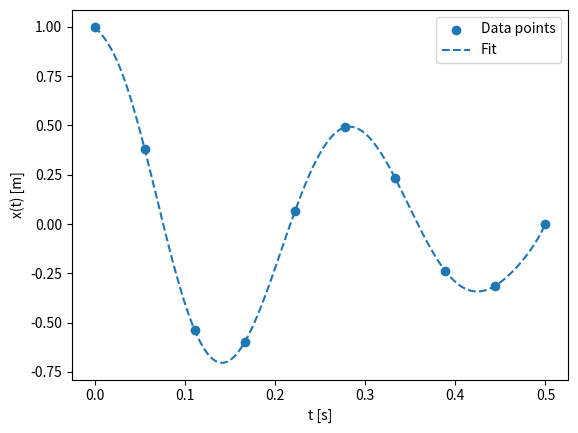

Write Python code to recreate this figure.
# -*- coding: utf-8 -*-
"""
Created on Mon Nov  2 14:23:57 2026

@author: user
"""

import numpy as np
import matplotlib.pyplot as plt

t = np.linspace(0, 0.5, 10)
mu = 5
m = 1
k = 500

w_0 = np.sqrt(k / m)
sigma = mu / (2 * m)
omega = np.sqrt(w_0**2 - sigma**2)
phi = np.arctan(-sigma / omega)
A = 1 / (2 * np.cos(phi))

x_t = np.exp(-sigma * t) * 2 * A * np.cos(phi + omega * t)

p = np.polyfit(t, x_t, 9)
tfit = np.linspace(0, 0.5, 300)
xfit = np.polyval(p, tfit)

plt.scatter(t, x_t, label="Data points")
plt.plot(tfit, xfit, label="Fit",linestyle="--")
plt.xlabel("t [s]")
plt.ylabel("x(t) [m]")
plt.legend()
plt.show()
